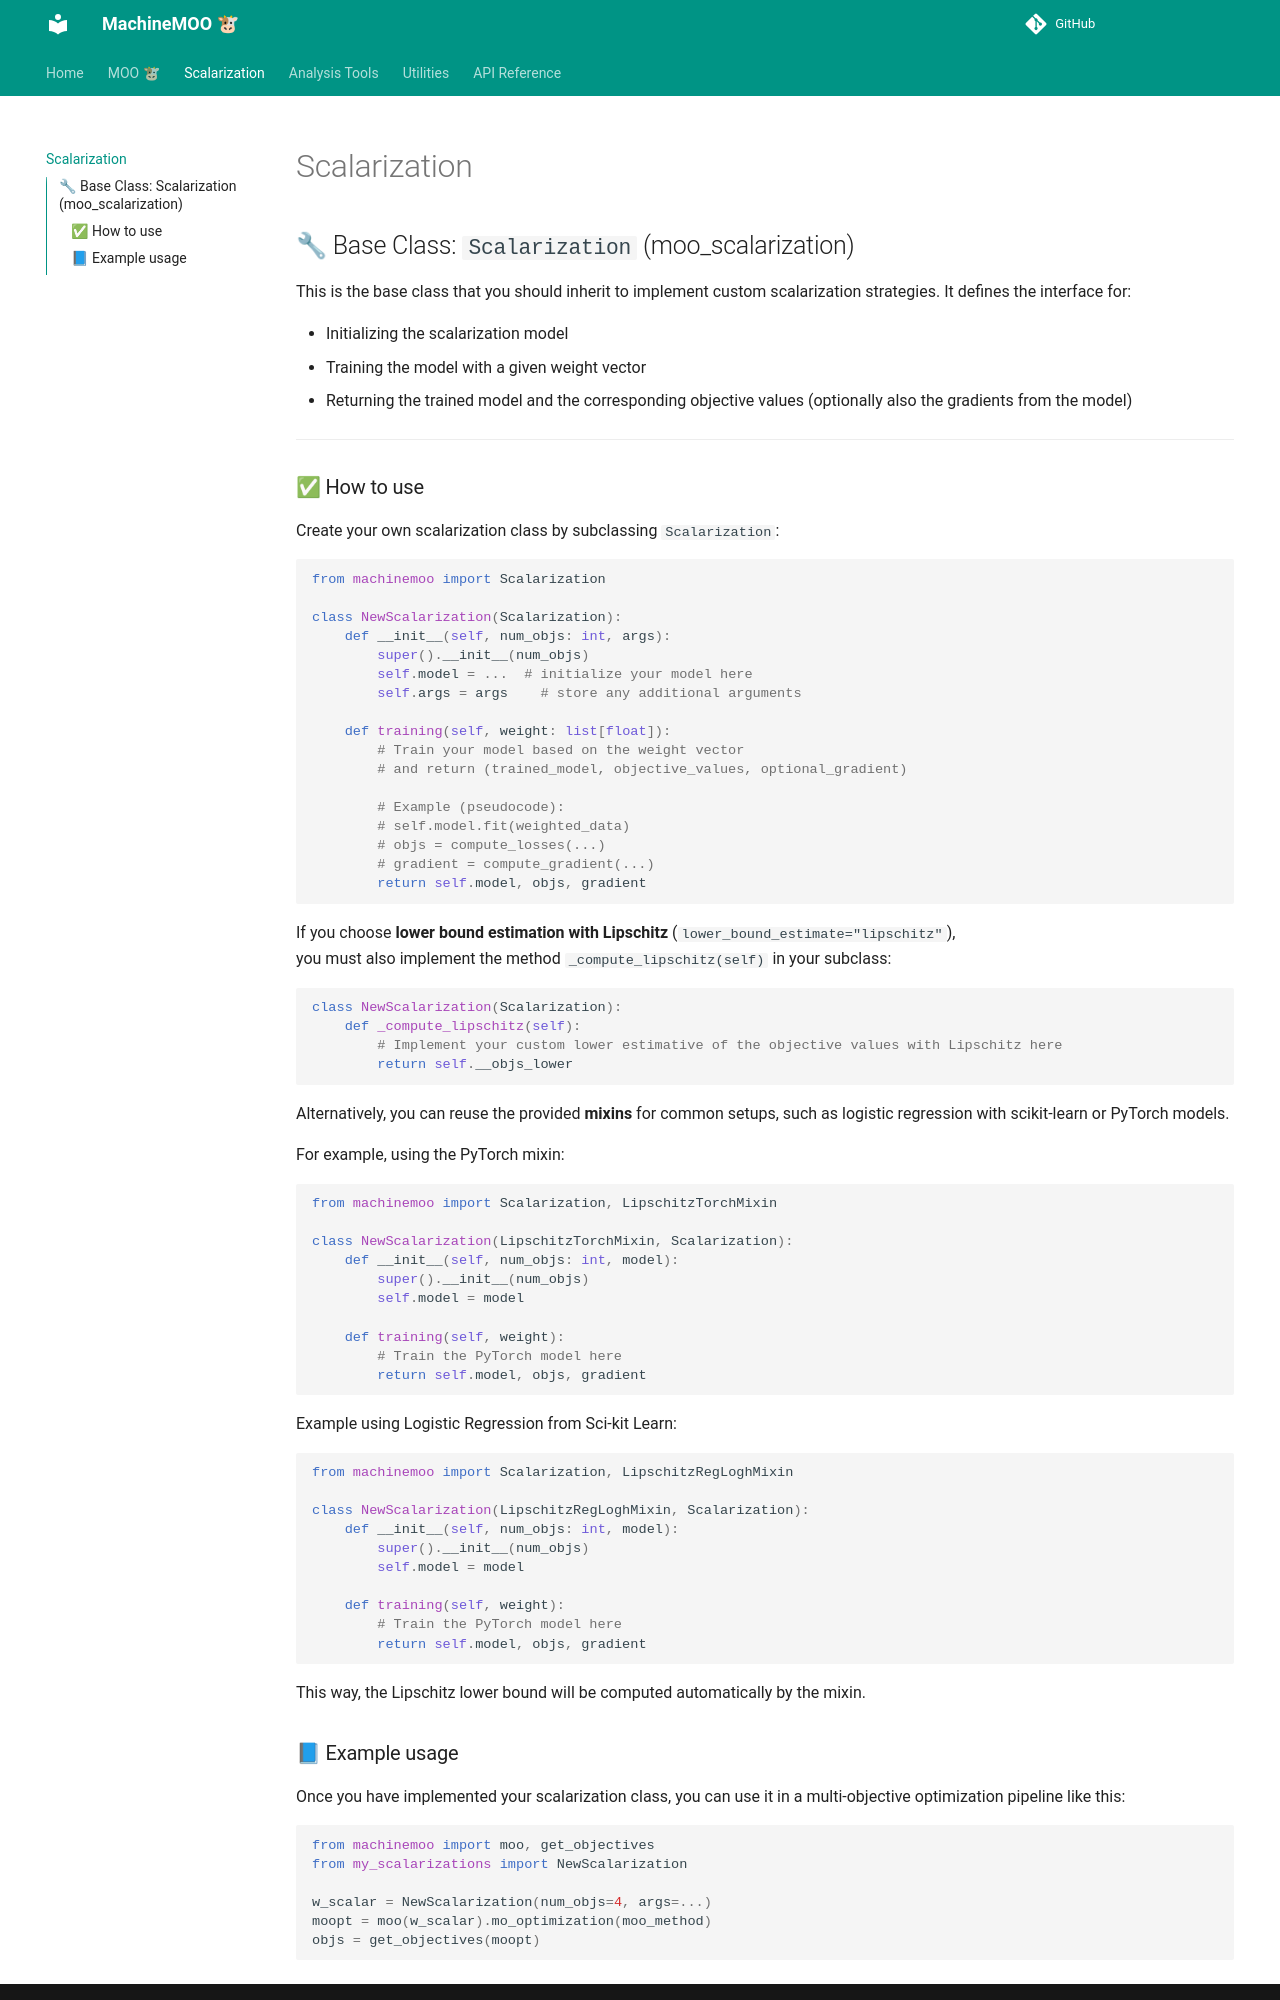

repository: alinecavalca/machinemoo · page: scalarization/index.html · generator: mkdocs

## 🔧 Base Class: `Scalarization` (moo_scalarization)

This is the base class that you should inherit to implement custom scalarization strategies. It defines the interface for:

- Initializing the scalarization model
- Training the model with a given weight vector
- Returning the trained model and the corresponding objective values (optionally also the gradients from the model)

---

### ✅ How to use

Create your own scalarization class by subclassing `Scalarization`:

```python
from machinemoo import Scalarization

class NewScalarization(Scalarization):
    def __init__(self, num_objs: int, args):
        super().__init__(num_objs)
        self.model = ...  # initialize your model here
        self.args = args    # store any additional arguments
    
    def training(self, weight: list[float]):
        # Train your model based on the weight vector
        # and return (trained_model, objective_values, optional_gradient)

        # Example (pseudocode):
        # self.model.fit(weighted_data)
        # objs = compute_losses(...)
        # gradient = compute_gradient(...)
        return self.model, objs, gradient
```

If you choose **lower bound estimation with Lipschitz** (`lower_bound_estimate="lipschitz"`),  
you must also implement the method `_compute_lipschitz(self)` in your subclass:

```python
class NewScalarization(Scalarization):
    def _compute_lipschitz(self):
        # Implement your custom lower estimative of the objective values with Lipschitz here
        return self.__objs_lower
```

Alternatively, you can reuse the provided **mixins** for common setups, such as logistic regression with scikit-learn or PyTorch models.

For example, using the PyTorch mixin:

```python
from machinemoo import Scalarization, LipschitzTorchMixin

class NewScalarization(LipschitzTorchMixin, Scalarization):
    def __init__(self, num_objs: int, model):
        super().__init__(num_objs)
        self.model = model
    
    def training(self, weight):
        # Train the PyTorch model here
        return self.model, objs, gradient
```

Example using Logistic Regression from Sci-kit Learn:

```python
from machinemoo import Scalarization, LipschitzRegLoghMixin

class NewScalarization(LipschitzRegLoghMixin, Scalarization):
    def __init__(self, num_objs: int, model):
        super().__init__(num_objs)
        self.model = model
    
    def training(self, weight):
        # Train the PyTorch model here
        return self.model, objs, gradient
```

This way, the Lipschitz lower bound will be computed automatically by the mixin.
